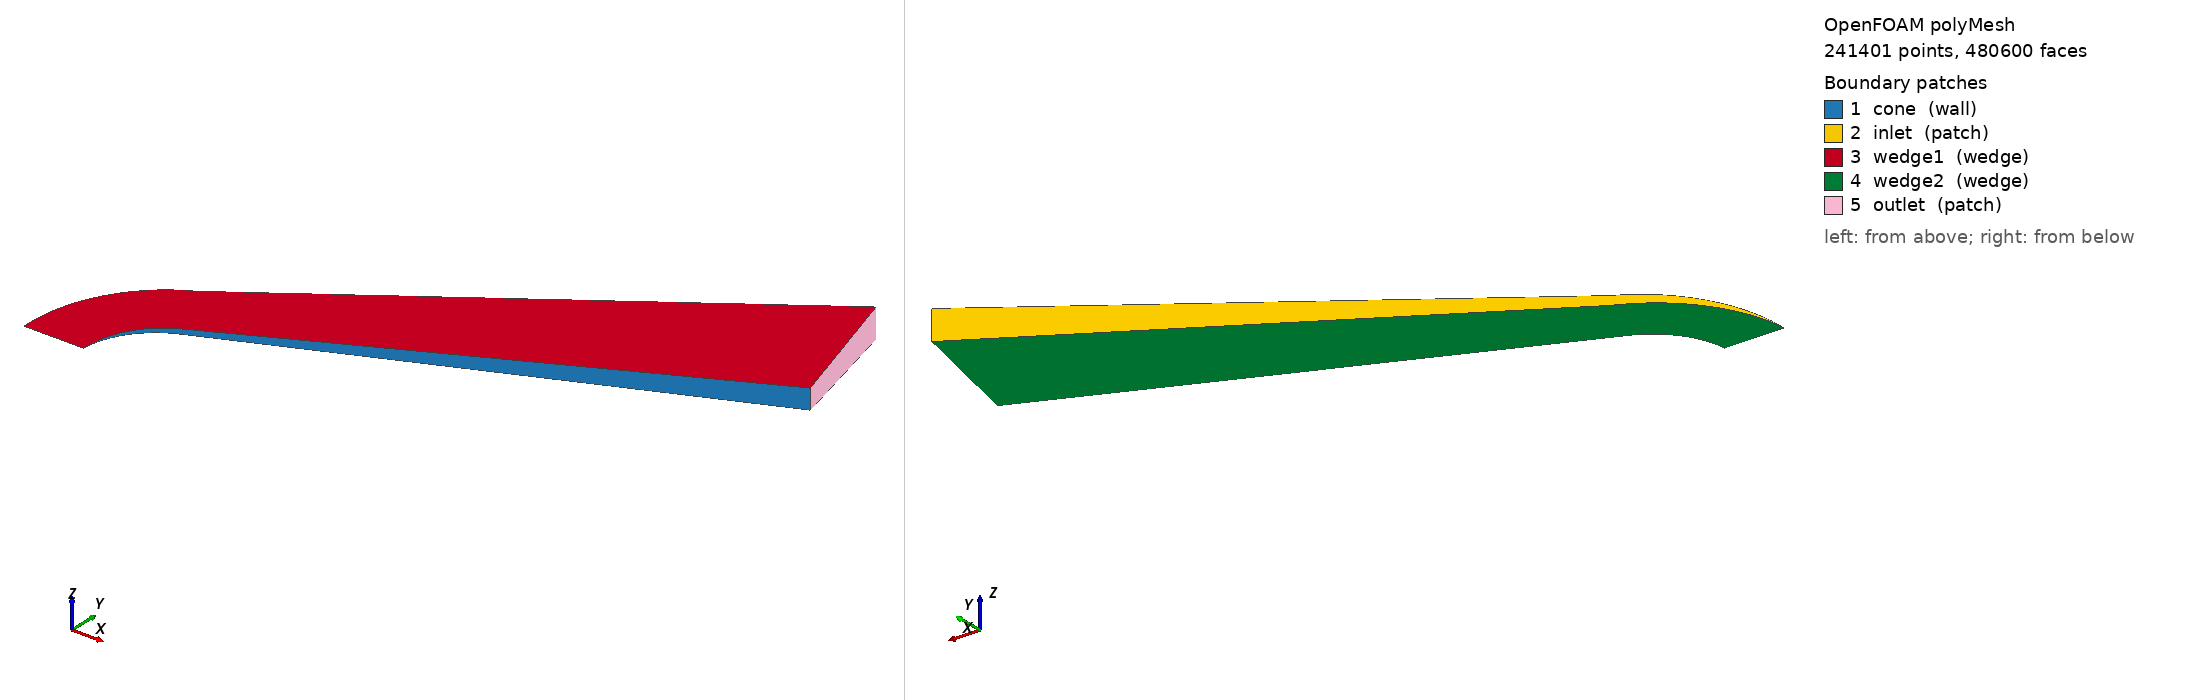

OpenFOAM case: the committed polyMesh, 241401 points, 480600 faces. Boundary patches (legend numbers): 1 cone (wall), 2 inlet (patch), 3 wedge1 (wedge), 4 wedge2 (wedge), 5 outlet (patch). Left view from above one corner, right view from below the opposite corner. Boundary conditions: 6 field file(s) under 0/; 5 of 5 drawn patches have an entry in a shipped field file.

=== constant/polyMesh/boundary ===
/*--------------------------------*- C++ -*----------------------------------*\
| =========                 |                                                 |
| \\      /  F ield         | OpenFOAM: The Open Source CFD Toolbox           |
|  \\    /   O peration     | Version:  2412                                  |
|   \\  /    A nd           | Website:  www.openfoam.com                      |
|    \\/     M anipulation  |                                                 |
\*---------------------------------------------------------------------------*/
FoamFile
{
    version     2.0;
    format      ascii;
    arch        "LSB;label=32;scalar=64";
    class       polyBoundaryMesh;
    location    "constant/polyMesh";
    object      boundary;
}
// * * * * * * * * * * * * * * * * * * * * * * * * * * * * * * * * * * * * * //

5
(
    cone
    {
        type            wall;
        nFaces          600;
        startFace       239200;
    }
    inlet
    {
        type            patch;
        nFaces          600;
        startFace       239800;
    }
    wedge1
    {
        type            wedge;
        nFaces          120000;
        startFace       240400;
    }
    wedge2
    {
        type            wedge;
        nFaces          120000;
        startFace       360400;
    }
    outlet
    {
        type            patch;
        nFaces          200;
        startFace       480400;
    }
)

// ************************************************************************* //


=== system/controlDict ===
/*--------------------------------*- C++ -*----------------------------------*\
| =========                 |                                                 |
| \\      /  F ield         | OpenFOAM: The Open Source CFD Toolbox           |
|  \\    /   O peration     | Version:  v2412                                 |
|   \\  /    A nd           | Website:  www.openfoam.com                      |
|    \\/     M anipulation  |                                                 |
\*---------------------------------------------------------------------------*/
FoamFile
{
    version     2.0;
    format      ascii;
    class       dictionary;
    object      controlDict;
}
// * * * * * * * * * * * * * * * * * * * * * * * * * * * * * * * * * * * * * //

#include "../0/initialConditions"

application     ihis;

startFrom       latestTime;

startTime       0;

stopAt          endTime;

endTime         1e-10;

deltaT          1e-10;

writeControl    adjustableRunTime;

writeInterval   1e-10;

purgeWrite      0;

writeFormat     ascii;

writePrecision  6;

writeCompression off;

timeFormat      general;

timePrecision   6;

graphFormat     raw;

runTimeModifiable true;

adjustTimeStep  no;

maxCo           0.5;

maxDeltaT       1e-05;

functions
{

}


// ************************************************************************* //


=== 0/TTR ===
/*--------------------------------*- C++ -*----------------------------------*\
| =========                 |                                                 |
| \\      /  F ield         | OpenFOAM: The Open Source CFD Toolbox           |
|  \\    /   O peration     | Version:  v2412                                 |
|   \\  /    A nd           | Website:  www.openfoam.com                      |
|    \\/     M anipulation  |                                                 |
\*---------------------------------------------------------------------------*/
FoamFile
{
    version     2.0;
    format      ascii;
    class       volScalarField;
    object      TTR;
}
// * * * * * * * * * * * * * * * * * * * * * * * * * * * * * * * * * * * * * //

#include "initialConditions"

dimensions      [0 0 0 1 0 0 0];

internalField   uniform $TTRValue;

boundaryField
{
    inlet
    {
        type            fixedValue;
        value           uniform $TTRValue;
    }

    cone
    {
        type            fixedValue;
        value           uniform $TwallValue;
    }
    /*{
        type                smoluchowskiJumpT;
        accommodationCoeff  $accommodationCoeff;
        Twall               uniform $TwallValue;
        value               uniform $TTRValue;
    }*/

    wedge1
    {
        type            wedge;
    }

    wedge2
    {
        type            wedge;
    }

    outlet
    {
        type            zeroGradient;
    }
}


// ************************************************************************* //


=== 0/TVib ===
/*--------------------------------*- C++ -*----------------------------------*\
| =========                 |                                                 |
| \\      /  F ield         | OpenFOAM: The Open Source CFD Toolbox           |
|  \\    /   O peration     | Version:  v2412                                 |
|   \\  /    A nd           | Website:  www.openfoam.com                      |
|    \\/     M anipulation  |                                                 |
\*---------------------------------------------------------------------------*/
FoamFile
{
    version     2.0;
    format      ascii;
    class       volScalarField;
    object      TVib;
}
// * * * * * * * * * * * * * * * * * * * * * * * * * * * * * * * * * * * * * //

#include "initialConditions"

dimensions      [0 0 0 1 0 0 0];

internalField   uniform $TVibValue;

boundaryField
{
    inlet
    {
        // Supersonic inflow: TVib fixed at freestream value.
        // In the undisturbed freestream TVib = TTR = T_inf = 144.4 K —
        // the gas has had sufficient time to reach thermal equilibrium
        // far from the body.
        type            fixedValue;
        value           uniform $TVibValue;
    }

    cone
    {
        type            fixedValue;
        value           uniform $TwallValue;
    }

    wedge1
    {
        type            wedge;
    }

    wedge2
    {
        type            wedge;
    }

    outlet
    {
        type            zeroGradient;
    }
}


// ************************************************************************* //


=== 0/U ===
/*--------------------------------*- C++ -*----------------------------------*\
| =========                 |                                                 |
| \\      /  F ield         | OpenFOAM: The Open Source CFD Toolbox           |
|  \\    /   O peration     | Version:  v2412                                 |
|   \\  /    A nd           | Website:  www.openfoam.com                      |
|    \\/     M anipulation  |                                                 |
\*---------------------------------------------------------------------------*/
FoamFile
{
    version     2.0;
    format      ascii;
    class       volVectorField;
    object      U;
}
// * * * * * * * * * * * * * * * * * * * * * * * * * * * * * * * * * * * * * //

#include "initialConditions"

dimensions      [0 1 -1 0 0 0 0];

internalField   uniform (0 0 0);

boundaryField
{
    inlet
    {
        type            fixedValue;
        value           uniform $velocityValue;
    }

    cone
    {
        type            slip;
    }
    /*{
        // Maxwell velocity slip boundary condition.
        // Applies first-order slip from kinetic theory (Maxwell, 1879).
        // Acts on U through the partialSlip Robin blending structure.
        // The slip fraction is computed from the mean free path at each
        // wall face — no fixed Kn assumption is made.
        type                maxwellSlipU;

        // Momentum accommodation coefficient [-]
        // alpha = 1: fully diffuse reflection.
        // Reduces to (2-alpha)/alpha = 1 in the Maxwell prefactor.
        accommodationCoeff  $accommodationCoeff;

        // Wall velocity [m/s] — stationary cone surface
        Uwall               uniform (0 0 0);

        // Thermal creep: tangential TTR gradient drives slip along the wall.
        // Active here — strong tangential temperature gradients exist
        // from the stagnation region to the cone shoulder.
        thermalCreep        false;

        // Curvature: non-equilibrium stress correction for curved surfaces.
        // Active here — blunted cone nose has significant surface curvature.
        curvature           false;

        value               uniform (0 0 0);
    }*/

    wedge1
    {
        type            wedge;
    }

    wedge2
    {
        type            wedge;
    }

    outlet
    {
        type            zeroGradient;
    }
}


// ************************************************************************* //


=== 0/Y_N2 ===
/*--------------------------------*- C++ -*----------------------------------*\
| =========                 |                                                 |
| \\      /  F ield         | OpenFOAM: The Open Source CFD Toolbox           |
|  \\    /   O peration     | Version:  v2412                                 |
|   \\  /    A nd           | Website:  www.openfoam.com                      |
|    \\/     M anipulation  |                                                 |
\*---------------------------------------------------------------------------*/
FoamFile
{
    version     2.0;
    format      ascii;
    class       volScalarField;
    object      Y_N2;
}
// * * * * * * * * * * * * * * * * * * * * * * * * * * * * * * * * * * * * * //

#include "initialConditions"

dimensions      [0 0 0 0 0 0 0];

internalField   uniform $N2_mass_fraction;

boundaryField
{
    inlet
    {
        type            fixedValue;
        value           uniform $N2_mass_fraction;
    }

    cone
    {
        type            zeroGradient;
    }

    wedge1
    {
        type            wedge;
    }

    wedge2
    {
        type            wedge;
    }

    outlet
    {
        type            zeroGradient;
    }
}


// ************************************************************************* //


=== 0/p ===
/*--------------------------------*- C++ -*----------------------------------*\
| =========                 |                                                 |
| \\      /  F ield         | OpenFOAM: The Open Source CFD Toolbox           |
|  \\    /   O peration     | Version:  v2412                                 |
|   \\  /    A nd           | Website:  www.openfoam.com                      |
|    \\/     M anipulation  |                                                 |
\*---------------------------------------------------------------------------*/
FoamFile
{
    version     2.0;
    format      ascii;
    class       volScalarField;
    object      p;
}
// * * * * * * * * * * * * * * * * * * * * * * * * * * * * * * * * * * * * * //

#include "initialConditions"

dimensions      [1 -1 -2 0 0 0 0];

internalField   uniform $pressureValue;

boundaryField
{
    inlet
    {
        type            fixedValue;
        value           uniform $pressureValue;
    }

    cone
    {
        type            zeroGradient;
    }

    wedge1
    {
        type            wedge;
    }

    wedge2
    {
        type            wedge;
    }

    outlet
    {
        type            zeroGradient;
    }
}


// ************************************************************************* //


Also in the case, not shown: constant/polyMesh/faces (numeric list); constant/polyMesh/neighbour (numeric list); constant/polyMesh/owner (numeric list); constant/polyMesh/points (numeric list).
